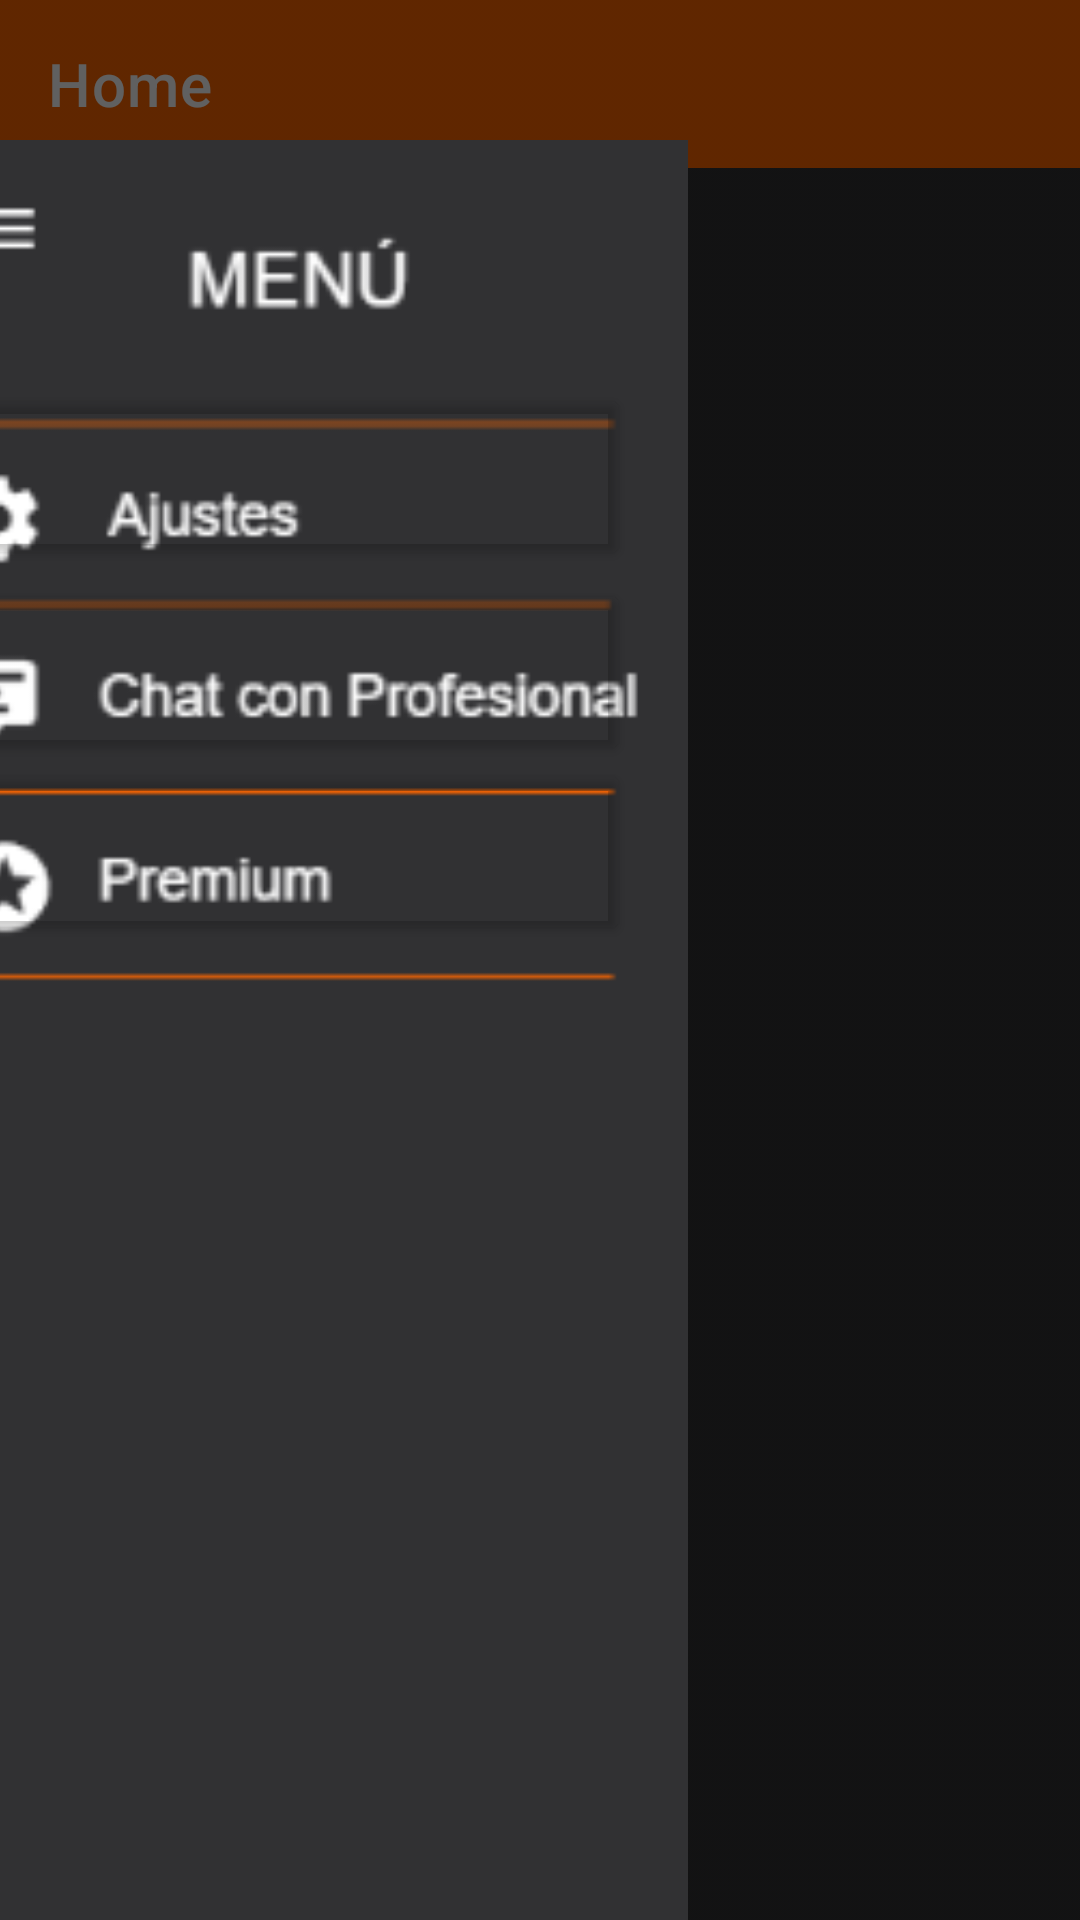

Android layout source for this screen:
<!-- AndroidManifest.xml: application theme Theme.IHM_GestorEjercicio -->
<!-- res/layout/activity_home_menu.xml -->
<?xml version="1.0" encoding="utf-8"?>
<androidx.constraintlayout.widget.ConstraintLayout xmlns:android="http://schemas.android.com/apk/res/android"
    xmlns:app="http://schemas.android.com/apk/res-auto"
    xmlns:tools="http://schemas.android.com/tools"
    android:layout_width="match_parent"
    android:layout_height="match_parent"
    tools:context=".HomeActivityMenu">

    <Button
        android:id="@+id/ajustes"
        android:layout_width="228dp"
        android:layout_height="62dp"
        android:layout_marginStart="1dp"
        android:layout_marginEnd="170dp"
        android:layout_marginBottom="450dp"
        android:backgroundTint="#00FF6600"
        android:contentDescription="@string/app_name"
        android:textAppearance="@style/TextAppearance.AppCompat.Medium"
        android:textStyle="bold"
        app:layout_constraintBottom_toBottomOf="parent"
        app:layout_constraintEnd_toEndOf="parent"
        app:layout_constraintStart_toStartOf="parent"
        tools:ignore="TextSizeCheck" />

    <Button
        android:id="@+id/Prem"
        android:layout_width="228dp"
        android:layout_height="62dp"
        android:layout_marginStart="1dp"
        android:layout_marginEnd="170dp"
        android:layout_marginBottom="325dp"
        android:backgroundTint="#00FF6600"
        android:contentDescription="@string/app_name"
        android:textAppearance="@style/TextAppearance.AppCompat.Medium"
        android:textStyle="bold"
        app:layout_constraintBottom_toBottomOf="parent"
        app:layout_constraintEnd_toEndOf="parent"
        app:layout_constraintStart_toStartOf="parent"
        tools:ignore="TextSizeCheck" />

    <Button
        android:id="@+id/Chat"
        android:layout_width="228dp"
        android:layout_height="62dp"
        android:layout_marginStart="1dp"
        android:layout_marginEnd="170dp"
        android:layout_marginBottom="385dp"
        android:backgroundTint="#00FF6600"
        android:contentDescription="@string/app_name"
        android:textAppearance="@style/TextAppearance.AppCompat.Medium"
        android:textStyle="bold"
        app:layout_constraintBottom_toBottomOf="parent"
        app:layout_constraintEnd_toEndOf="parent"
        app:layout_constraintStart_toStartOf="parent"
        tools:ignore="TextSizeCheck" />

    <LinearLayout
        android:layout_width="match_parent"
        android:layout_height="match_parent"
        android:background="#313133"
        tools:layout_editor_absoluteX="28dp"
        tools:layout_editor_absoluteY="163dp">

        <androidx.appcompat.widget.Toolbar
            android:id="@+id/toolbar3"
            android:layout_width="match_parent"
            android:layout_height="wrap_content"
            android:layout_weight="1"
            android:background="#FF6600"
            android:minHeight="?attr/actionBarSize"
            android:theme="?attr/actionBarTheme"
            app:title="Home"/>

    </LinearLayout>


    <ImageView
        android:id="@+id/imageView6"
        android:layout_width="3104dp"
        android:layout_height="1536dp"
        android:layout_marginStart="10dp"
        android:layout_marginTop="80dp"
        android:layout_marginEnd="11dp"
        android:layout_marginBottom="100dp"
        android:layout_weight="1"
        android:src="@drawable/trans"
        app:layout_constraintBottom_toBottomOf="parent"
        app:layout_constraintEnd_toEndOf="parent"
        app:layout_constraintStart_toStartOf="parent"
        app:layout_constraintTop_toTopOf="parent" />

    <ImageView
        android:id="@+id/imageView4"
        android:layout_width="258dp"
        android:layout_height="745dp"
        android:layout_marginStart="10dp"
        android:layout_marginTop="154dp"
        android:layout_marginEnd="170dp"
        android:layout_marginBottom="1dp"
        android:layout_weight="1"
        android:src="@drawable/menu"
        app:layout_constraintBottom_toBottomOf="parent"
        app:layout_constraintEnd_toEndOf="parent"
        app:layout_constraintStart_toStartOf="parent"
        app:layout_constraintTop_toTopOf="parent" />

</androidx.constraintlayout.widget.ConstraintLayout>
<!-- resources referenced by this layout -->
<resources>
  <!-- drawable menu: png bitmap (drawable, 8014 bytes) -->
  <!-- drawable trans: png bitmap (drawable, 3291 bytes) -->
  <string name="app_name">BodyBurn</string>
  <style name="Theme.IHM_GestorEjercicio" parent="Theme.MaterialComponents.DayNight.DarkActionBar">
          
          <item name="colorPrimary">@color/naranja</item>
          <item name="colorPrimaryVariant">@color/purple_700</item>
          <item name="colorOnPrimary">@color/white</item>
          
          <item name="colorSecondary">@color/teal_200</item>
          <item name="colorSecondaryVariant">@color/teal_700</item>
          <item name="colorOnSecondary">@color/black</item>
          
          <item name="android:statusBarColor">?attr/colorPrimaryVariant</item>
          
      </style>
  <color name="naranja">#FF6600</color>
  <color name="purple_700">#FF3700B3</color>
  <color name="white">#FFFFFFFF</color>
  <color name="teal_200">#FF03DAC5</color>
  <color name="teal_700">#FF018786</color>
  <color name="black">#FF000000</color>
</resources>
